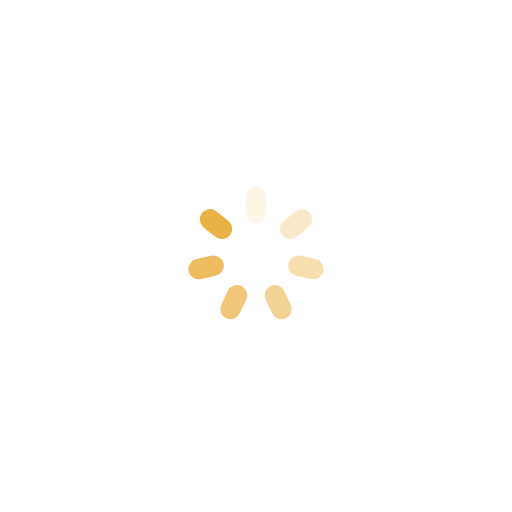
t = 0.00 s
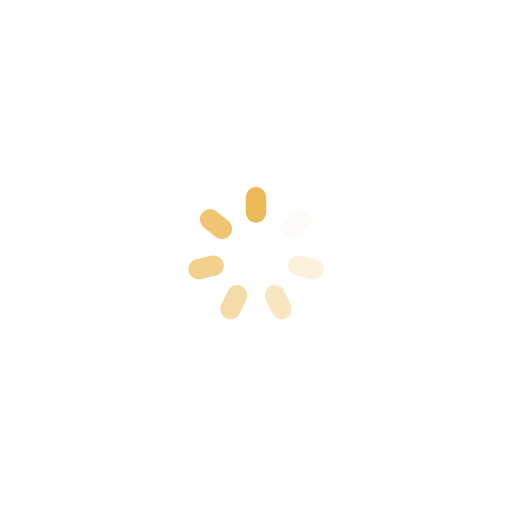
t = 0.25 s
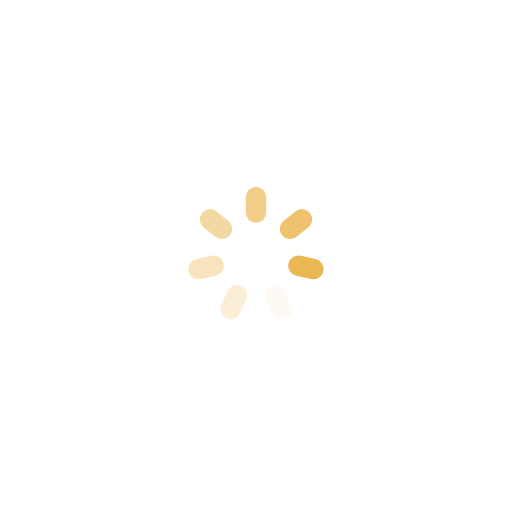
t = 0.50 s
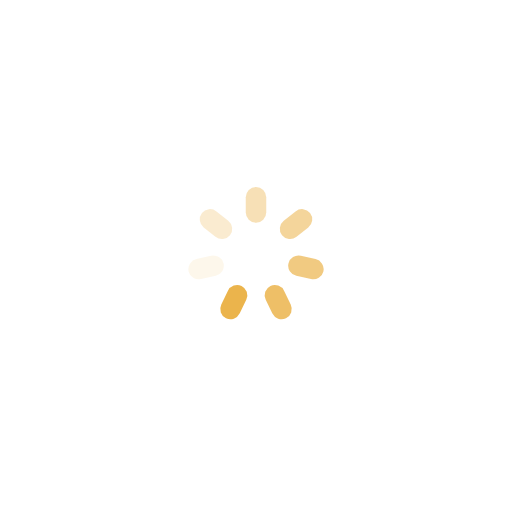
t = 0.75 s

The animated SVG that drew these frames (rendered in a browser with its animation timeline set to each time). Animation: 7 SMIL elements (animate=7); one cycle of 1.00 s, repeats indefinitely.

<?xml version="1.0" encoding="utf-8"?>
<svg xmlns="http://www.w3.org/2000/svg" xmlns:xlink="http://www.w3.org/1999/xlink" style="margin: auto; background: none; display: block; shape-rendering: auto;" width="84px" height="84px" viewBox="0 0 100 100" preserveAspectRatio="xMidYMid">
<g transform="rotate(0 50 50)">
  <rect x="48" y="36.5" rx="2" ry="2.0300000000000002" width="4" height="7" fill="#eab145">
    <animate attributeName="opacity" values="1;0" keyTimes="0;1" dur="1s" begin="-0.8571428571428571s" repeatCount="indefinite"></animate>
  </rect>
</g><g transform="rotate(51.42857142857143 50 50)">
  <rect x="48" y="36.5" rx="2" ry="2.0300000000000002" width="4" height="7" fill="#eab145">
    <animate attributeName="opacity" values="1;0" keyTimes="0;1" dur="1s" begin="-0.7142857142857143s" repeatCount="indefinite"></animate>
  </rect>
</g><g transform="rotate(102.85714285714286 50 50)">
  <rect x="48" y="36.5" rx="2" ry="2.0300000000000002" width="4" height="7" fill="#eab145">
    <animate attributeName="opacity" values="1;0" keyTimes="0;1" dur="1s" begin="-0.5714285714285714s" repeatCount="indefinite"></animate>
  </rect>
</g><g transform="rotate(154.28571428571428 50 50)">
  <rect x="48" y="36.5" rx="2" ry="2.0300000000000002" width="4" height="7" fill="#eab145">
    <animate attributeName="opacity" values="1;0" keyTimes="0;1" dur="1s" begin="-0.42857142857142855s" repeatCount="indefinite"></animate>
  </rect>
</g><g transform="rotate(205.71428571428572 50 50)">
  <rect x="48" y="36.5" rx="2" ry="2.0300000000000002" width="4" height="7" fill="#eab145">
    <animate attributeName="opacity" values="1;0" keyTimes="0;1" dur="1s" begin="-0.2857142857142857s" repeatCount="indefinite"></animate>
  </rect>
</g><g transform="rotate(257.14285714285717 50 50)">
  <rect x="48" y="36.5" rx="2" ry="2.0300000000000002" width="4" height="7" fill="#eab145">
    <animate attributeName="opacity" values="1;0" keyTimes="0;1" dur="1s" begin="-0.14285714285714285s" repeatCount="indefinite"></animate>
  </rect>
</g><g transform="rotate(308.57142857142856 50 50)">
  <rect x="48" y="36.5" rx="2" ry="2.0300000000000002" width="4" height="7" fill="#eab145">
    <animate attributeName="opacity" values="1;0" keyTimes="0;1" dur="1s" begin="0s" repeatCount="indefinite"></animate>
  </rect>
</g>
<!-- [ldio] generated by https://loading.io/ --></svg>